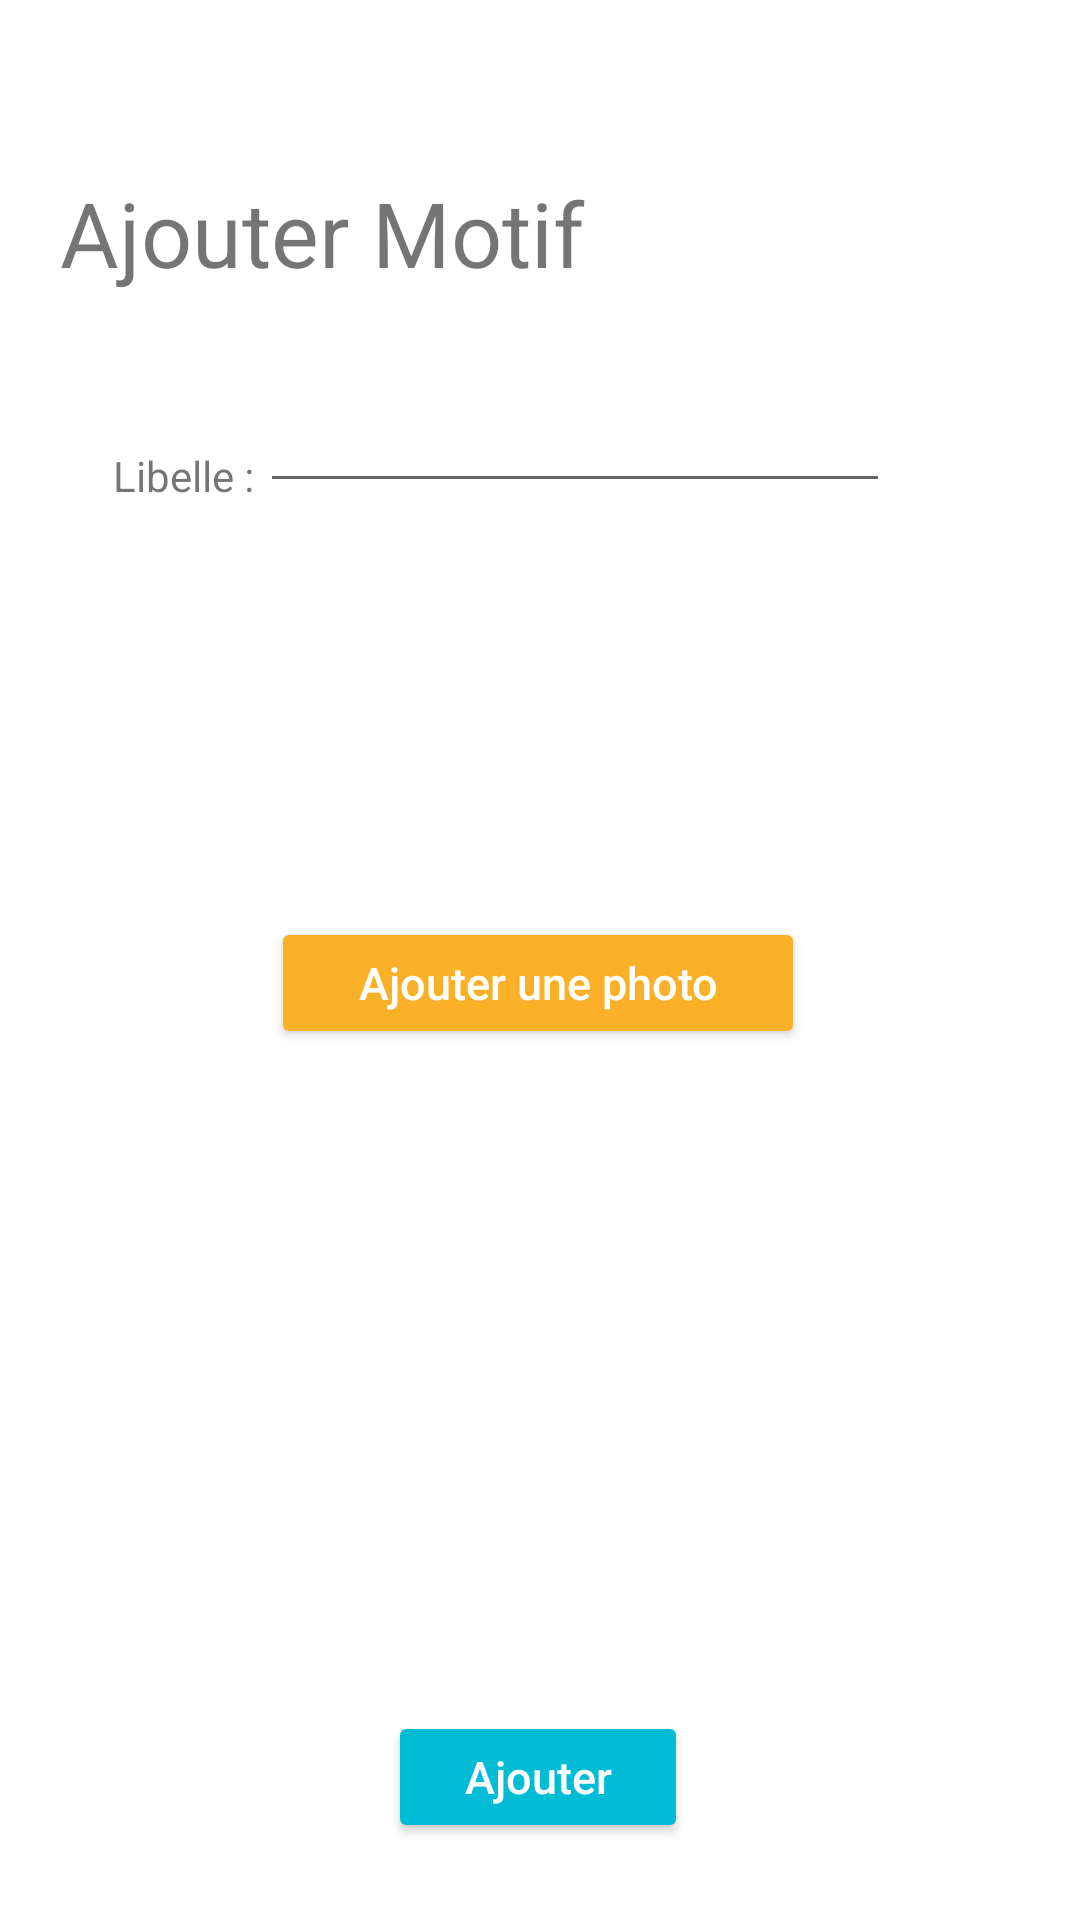

Reconstruct the res/layout file that produces this screen, plus the resources it refers to.
<!-- AndroidManifest.xml: application theme Theme.TapisIrisi -->
<!-- res/layout/admin_ajout.xml -->
<?xml version="1.0" encoding="utf-8"?>
<androidx.constraintlayout.widget.ConstraintLayout
    xmlns:android="http://schemas.android.com/apk/res/android"
    xmlns:app="http://schemas.android.com/apk/res-auto"
    xmlns:tools="http://schemas.android.com/tools"
    android:layout_width="match_parent"
    android:layout_height="match_parent">


    <View
        android:id="@+id/view5"
        android:layout_width="450dp"
        android:layout_height="78dp"
        android:background="@drawable/admin_shape1"
        app:layout_constraintEnd_toEndOf="parent"
        app:layout_constraintStart_toStartOf="parent"
        app:layout_constraintTop_toTopOf="parent" />

    <TextView
        android:id="@+id/txt2"
        android:layout_width="235dp"
        android:layout_height="92dp"
        android:padding="20dp"
        android:text="Ajouter Motif"
        android:textSize="30sp"
        app:layout_constraintBottom_toBottomOf="parent"
        app:layout_constraintEnd_toEndOf="parent"
        app:layout_constraintHorizontal_bias="0.0"
        app:layout_constraintStart_toStartOf="parent"
        app:layout_constraintTop_toTopOf="parent"
        app:layout_constraintVertical_bias="0.068" />

    <Button
        android:id="@+id/imageChange"
        android:layout_width="178dp"
        android:layout_height="44dp"
        android:backgroundTint="#FBB127"
        android:gravity="center"
        android:text="Ajouter une photo"
        android:textAllCaps="false"
        android:textColor="#FFFFFF"
        android:textSize="15sp"
        app:layout_constraintBottom_toBottomOf="parent"
        app:layout_constraintEnd_toEndOf="parent"
        app:layout_constraintHorizontal_bias="0.497"
        app:layout_constraintStart_toStartOf="parent"
        app:layout_constraintTop_toTopOf="parent"
        app:layout_constraintVertical_bias="0.513" />

    <ImageView
        android:id="@+id/image"
        android:layout_width="300dp"
        android:layout_height="100dp"
        android:src="@drawable/ic_launcher_background"
        app:layout_constraintBottom_toBottomOf="parent"
        app:layout_constraintEnd_toEndOf="parent"
        app:layout_constraintHorizontal_bias="0.495"
        app:layout_constraintStart_toStartOf="parent"
        app:layout_constraintTop_toTopOf="parent"
        app:layout_constraintVertical_bias="0.358" />

    <ListView
        android:id="@+id/proplv"
        android:layout_width="305dp"
        android:layout_height="177dp"
        app:layout_constraintBottom_toTopOf="@+id/ajouterProprieté"
        app:layout_constraintEnd_toEndOf="parent"
        app:layout_constraintHorizontal_bias="0.584"
        app:layout_constraintStart_toStartOf="parent"
        app:layout_constraintTop_toBottomOf="@+id/imageChange"></ListView>

    <Button
        android:id="@+id/ajouterProprieté"
        android:layout_width="100dp"
        android:layout_height="44dp"
        android:backgroundTint="#00BCD4"
        android:gravity="center"
        android:text="Ajouter"
        android:textAllCaps="false"
        android:textColor="#FFFFFF"
        android:textSize="15sp"
        app:layout_constraintBottom_toBottomOf="parent"
        app:layout_constraintEnd_toEndOf="parent"
        app:layout_constraintHorizontal_bias="0.498"
        app:layout_constraintStart_toStartOf="parent"
        app:layout_constraintTop_toTopOf="parent"
        app:layout_constraintVertical_bias="0.957" />

    <TextView
        android:id="@+id/textView2"
        android:layout_width="wrap_content"
        android:layout_height="wrap_content"
        android:text="Libelle : "
        app:layout_constraintBottom_toBottomOf="parent"
        app:layout_constraintEnd_toEndOf="parent"
        app:layout_constraintHorizontal_bias="0.122"
        app:layout_constraintStart_toStartOf="parent"
        app:layout_constraintTop_toTopOf="parent"
        app:layout_constraintVertical_bias="0.24" />

    <EditText
        android:id="@+id/editTextTextPersonName2"
        android:layout_width="wrap_content"
        android:layout_height="wrap_content"
        android:ems="10"
        android:inputType="textPersonName"
        app:layout_constraintBottom_toBottomOf="parent"
        app:layout_constraintEnd_toEndOf="parent"
        app:layout_constraintHorizontal_bias="0.577"
        app:layout_constraintStart_toStartOf="parent"
        app:layout_constraintTop_toTopOf="parent"
        app:layout_constraintVertical_bias="0.211" />

</androidx.constraintlayout.widget.ConstraintLayout>
<!-- resources referenced by this layout -->
<resources>
  <style name="Theme.TapisIrisi" parent="Theme.MaterialComponents.DayNight.DarkActionBar">
          
          <item name="colorPrimary">@color/purple_500</item>
          <item name="colorPrimaryVariant">@color/purple_700</item>
          <item name="colorOnPrimary">@color/white</item>
          
          <item name="colorSecondary">@color/teal_200</item>
          <item name="colorSecondaryVariant">@color/teal_700</item>
          <item name="colorOnSecondary">@color/black</item>
          
          <item name="android:statusBarColor" tools:targetApi="l">?attr/colorPrimaryVariant</item>
          
      </style>
  <!-- not gathered from this repository: default colours our renderer supplied (Android Studio template values) -->
  <color name="purple_500">#FF6200EE</color>
  <color name="purple_700">#FF3700B3</color>
  <color name="teal_200">#FF03DAC5</color>
  <color name="teal_700">#FF018786</color>
  <color name="black">#FF000000</color>
  <color name="white">#FFFFFFFF</color>
</resources>
